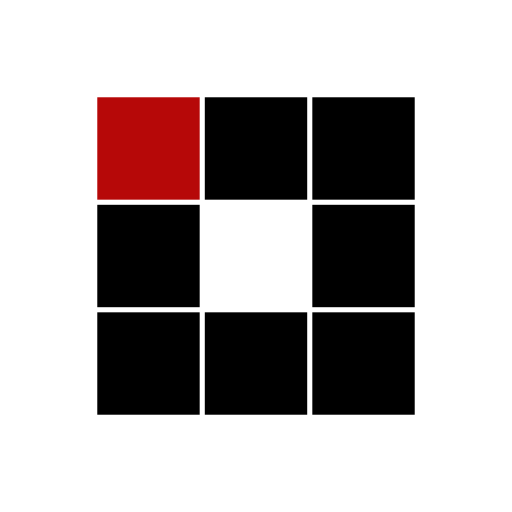
t = 0.00 s
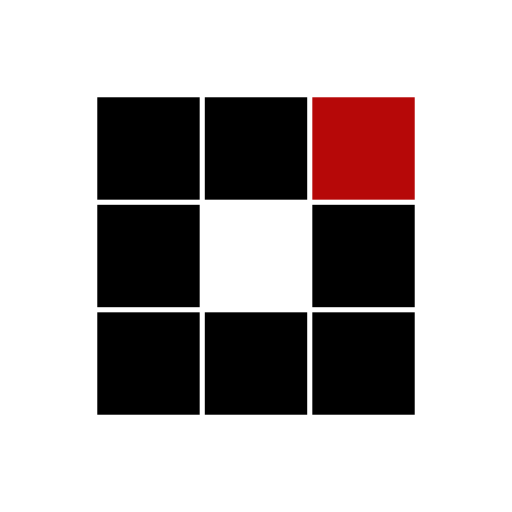
t = 0.31 s
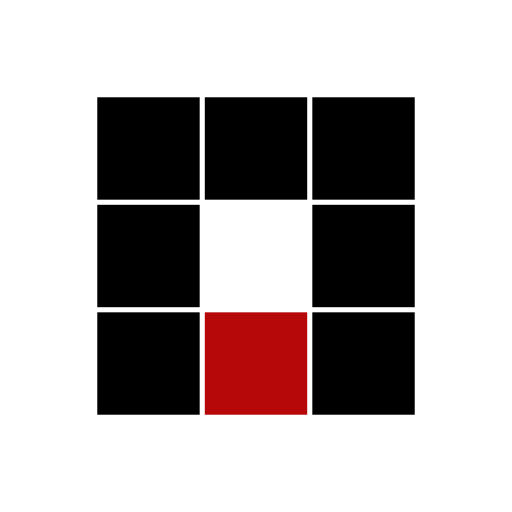
t = 0.63 s
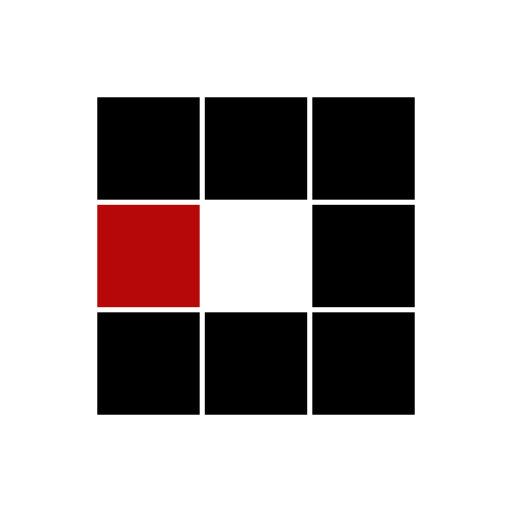
t = 0.94 s
t = 1.25 s: frame unchanged from t = 0.31 s, image omitted
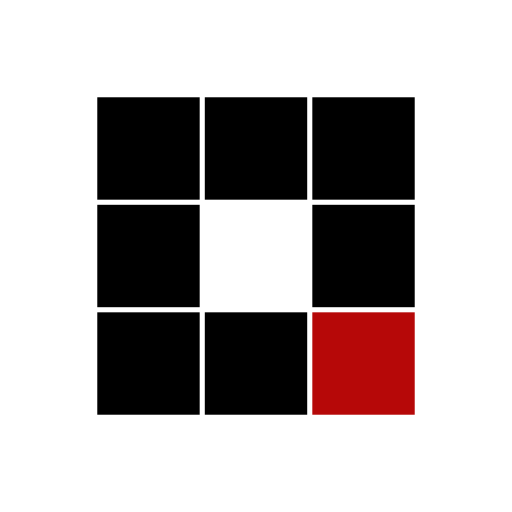
t = 1.53 s

The animated SVG that drew these frames (rendered in a browser with its animation timeline set to each time). Animation: 8 SMIL elements (animate=8); one cycle of 1.88 s, repeats indefinitely.

<?xml version="1.0" encoding="utf-8"?>
<svg xmlns="http://www.w3.org/2000/svg" xmlns:xlink="http://www.w3.org/1999/xlink" style="margin: auto; background: none; display: block; shape-rendering: auto;" width="100px" height="100px" viewBox="0 0 100 100" preserveAspectRatio="xMidYMid">
<rect x="19" y="19" width="20" height="20" fill="#000000">
  <animate attributeName="fill" values="#b60808;#000000;#000000" keyTimes="0;0.125;1" dur="1s" repeatCount="indefinite" begin="0s" calcMode="discrete"></animate>
</rect><rect x="40" y="19" width="20" height="20" fill="#000000">
  <animate attributeName="fill" values="#b60808;#000000;#000000" keyTimes="0;0.125;1" dur="1s" repeatCount="indefinite" begin="0.125s" calcMode="discrete"></animate>
</rect><rect x="61" y="19" width="20" height="20" fill="#000000">
  <animate attributeName="fill" values="#b60808;#000000;#000000" keyTimes="0;0.125;1" dur="1s" repeatCount="indefinite" begin="0.25s" calcMode="discrete"></animate>
</rect><rect x="19" y="40" width="20" height="20" fill="#000000">
  <animate attributeName="fill" values="#b60808;#000000;#000000" keyTimes="0;0.125;1" dur="1s" repeatCount="indefinite" begin="0.875s" calcMode="discrete"></animate>
</rect><rect x="61" y="40" width="20" height="20" fill="#000000">
  <animate attributeName="fill" values="#b60808;#000000;#000000" keyTimes="0;0.125;1" dur="1s" repeatCount="indefinite" begin="0.375s" calcMode="discrete"></animate>
</rect><rect x="19" y="61" width="20" height="20" fill="#000000">
  <animate attributeName="fill" values="#b60808;#000000;#000000" keyTimes="0;0.125;1" dur="1s" repeatCount="indefinite" begin="0.75s" calcMode="discrete"></animate>
</rect><rect x="40" y="61" width="20" height="20" fill="#000000">
  <animate attributeName="fill" values="#b60808;#000000;#000000" keyTimes="0;0.125;1" dur="1s" repeatCount="indefinite" begin="0.625s" calcMode="discrete"></animate>
</rect><rect x="61" y="61" width="20" height="20" fill="#000000">
  <animate attributeName="fill" values="#b60808;#000000;#000000" keyTimes="0;0.125;1" dur="1s" repeatCount="indefinite" begin="0.5s" calcMode="discrete"></animate>
</rect>
<!-- [ldio] generated by https://loading.io/ --></svg>